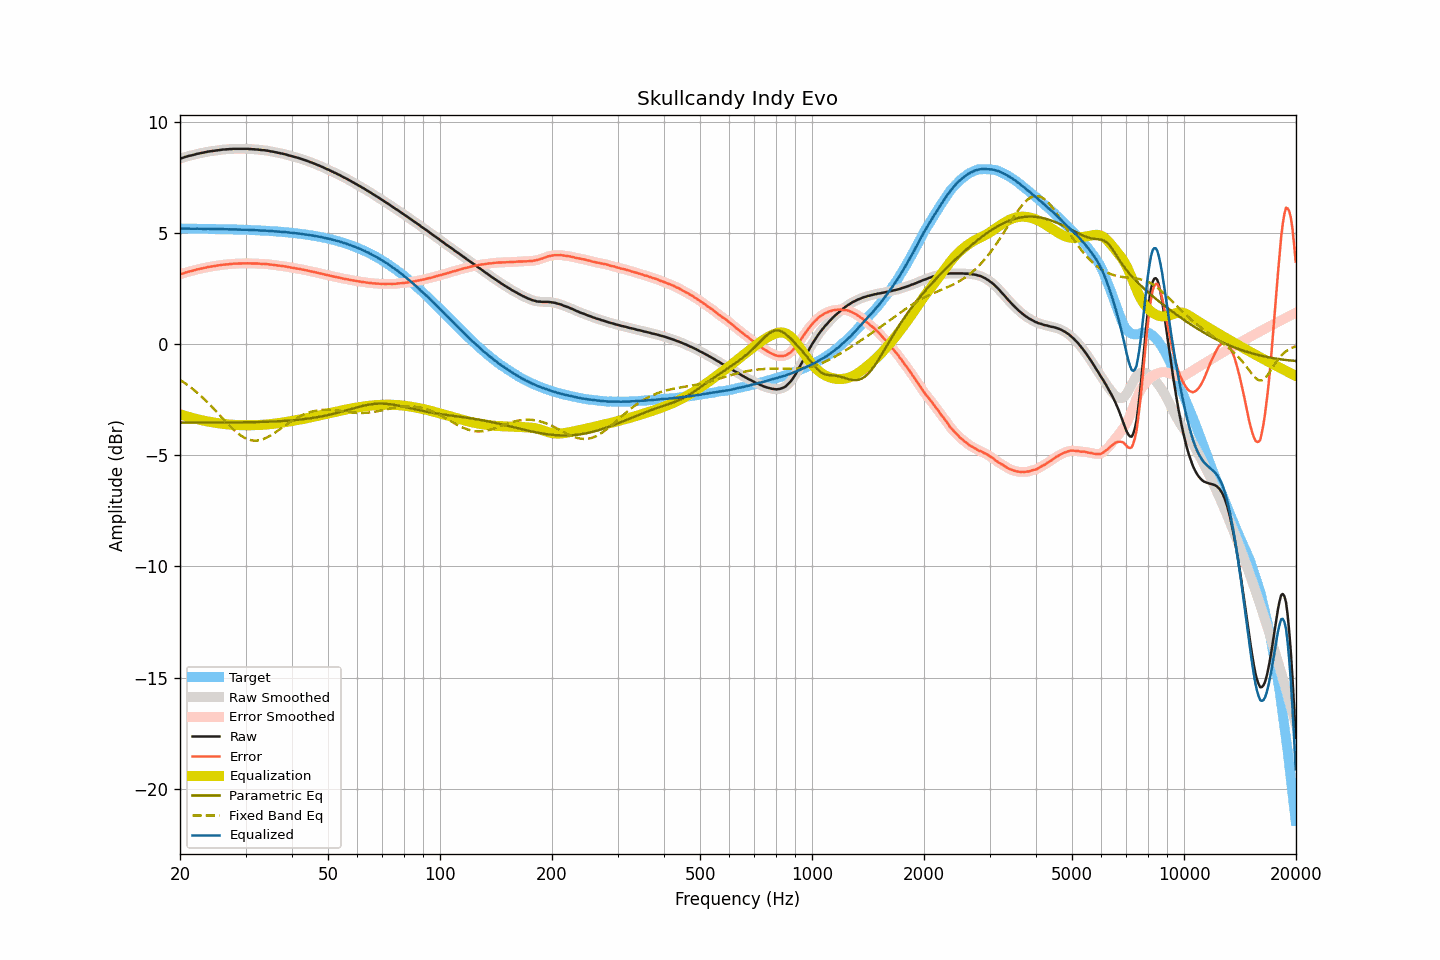

Values plotted in this chart, from the file beside it:
frequency, raw, smoothed, error, error_smoothed, equalization, parametric_eq, fixed_band_eq, equalized_raw, equalized_smoothed, target
20.00, 8.36, 8.36, 3.15, 3.15, -3.15, -3.52, -1.60, 5.21, 5.21, 5.21
20.20, 8.38, 8.38, 3.17, 3.17, -3.17, -3.52, -1.65, 5.21, 5.21, 5.21
20.40, 8.40, 8.41, 3.19, 3.20, -3.20, -3.52, -1.69, 5.21, 5.21, 5.21
20.61, 8.43, 8.43, 3.22, 3.22, -3.22, -3.52, -1.74, 5.21, 5.21, 5.21
20.81, 8.45, 8.45, 3.24, 3.24, -3.24, -3.52, -1.79, 5.21, 5.21, 5.21
21.02, 8.47, 8.47, 3.26, 3.26, -3.26, -3.52, -1.85, 5.21, 5.21, 5.21
21.23, 8.49, 8.49, 3.28, 3.28, -3.28, -3.52, -1.90, 5.21, 5.21, 5.21
21.44, 8.50, 8.50, 3.30, 3.30, -3.30, -3.52, -1.96, 5.20, 5.20, 5.21
21.66, 8.52, 8.52, 3.32, 3.32, -3.32, -3.52, -2.01, 5.20, 5.20, 5.21
21.87, 8.54, 8.54, 3.34, 3.34, -3.34, -3.52, -2.07, 5.20, 5.20, 5.20
22.09, 8.56, 8.56, 3.36, 3.36, -3.36, -3.52, -2.13, 5.21, 5.21, 5.20
22.31, 8.58, 8.58, 3.38, 3.38, -3.37, -3.52, -2.20, 5.21, 5.21, 5.20
22.54, 8.59, 8.59, 3.39, 3.39, -3.39, -3.52, -2.26, 5.20, 5.20, 5.20
22.76, 8.61, 8.61, 3.41, 3.41, -3.41, -3.52, -2.33, 5.20, 5.20, 5.20
22.99, 8.62, 8.62, 3.42, 3.42, -3.43, -3.52, -2.39, 5.20, 5.20, 5.20
23.22, 8.64, 8.64, 3.44, 3.44, -3.44, -3.52, -2.46, 5.20, 5.20, 5.20
23.45, 8.65, 8.65, 3.45, 3.46, -3.46, -3.52, -2.53, 5.20, 5.20, 5.20
23.69, 8.67, 8.67, 3.47, 3.47, -3.47, -3.52, -2.60, 5.20, 5.20, 5.20
23.92, 8.68, 8.68, 3.49, 3.48, -3.48, -3.52, -2.68, 5.20, 5.20, 5.20
24.16, 8.69, 8.69, 3.50, 3.50, -3.50, -3.52, -2.75, 5.20, 5.20, 5.19
24.40, 8.70, 8.70, 3.51, 3.51, -3.51, -3.52, -2.82, 5.19, 5.19, 5.19
24.65, 8.71, 8.71, 3.52, 3.52, -3.52, -3.52, -2.90, 5.19, 5.19, 5.19
24.89, 8.72, 8.72, 3.53, 3.53, -3.53, -3.52, -2.98, 5.19, 5.19, 5.19
25.14, 8.73, 8.73, 3.54, 3.54, -3.54, -3.52, -3.06, 5.19, 5.19, 5.19
25.39, 8.74, 8.74, 3.55, 3.55, -3.55, -3.52, -3.13, 5.19, 5.19, 5.19
25.65, 8.75, 8.75, 3.56, 3.57, -3.56, -3.52, -3.21, 5.19, 5.19, 5.19
25.91, 8.76, 8.76, 3.58, 3.58, -3.57, -3.52, -3.29, 5.19, 5.19, 5.19
26.16, 8.77, 8.77, 3.59, 3.59, -3.58, -3.52, -3.37, 5.19, 5.19, 5.18
26.43, 8.77, 8.77, 3.59, 3.59, -3.59, -3.52, -3.45, 5.18, 5.18, 5.18
26.69, 8.78, 8.78, 3.60, 3.60, -3.60, -3.52, -3.52, 5.18, 5.18, 5.18
26.96, 8.78, 8.78, 3.60, 3.60, -3.61, -3.52, -3.60, 5.17, 5.18, 5.18
27.23, 8.79, 8.79, 3.61, 3.61, -3.61, -3.52, -3.67, 5.18, 5.18, 5.18
27.50, 8.79, 8.79, 3.62, 3.62, -3.62, -3.52, -3.75, 5.17, 5.18, 5.18
27.77, 8.80, 8.80, 3.63, 3.63, -3.62, -3.52, -3.81, 5.18, 5.18, 5.17
28.05, 8.80, 8.80, 3.63, 3.63, -3.63, -3.52, -3.88, 5.17, 5.17, 5.17
28.33, 8.80, 8.80, 3.63, 3.63, -3.63, -3.52, -3.94, 5.17, 5.17, 5.17
28.62, 8.80, 8.80, 3.63, 3.63, -3.64, -3.52, -4.01, 5.17, 5.17, 5.17
28.90, 8.80, 8.80, 3.64, 3.64, -3.64, -3.51, -4.06, 5.16, 5.16, 5.16
29.19, 8.80, 8.80, 3.64, 3.64, -3.64, -3.51, -4.11, 5.16, 5.16, 5.16
29.48, 8.80, 8.80, 3.64, 3.64, -3.64, -3.51, -4.16, 5.16, 5.16, 5.16
29.78, 8.80, 8.80, 3.64, 3.65, -3.64, -3.51, -4.20, 5.16, 5.16, 5.16
30.08, 8.80, 8.80, 3.65, 3.65, -3.64, -3.51, -4.24, 5.16, 5.16, 5.15
30.38, 8.80, 8.80, 3.65, 3.65, -3.64, -3.51, -4.27, 5.16, 5.15, 5.15
30.68, 8.79, 8.79, 3.64, 3.65, -3.64, -3.51, -4.29, 5.15, 5.15, 5.15
30.99, 8.79, 8.79, 3.65, 3.64, -3.64, -3.51, -4.32, 5.15, 5.15, 5.15
31.30, 8.78, 8.78, 3.64, 3.64, -3.64, -3.51, -4.33, 5.14, 5.14, 5.14
31.61, 8.78, 8.78, 3.64, 3.64, -3.64, -3.50, -4.34, 5.14, 5.14, 5.14
31.93, 8.77, 8.77, 3.63, 3.64, -3.64, -3.50, -4.34, 5.13, 5.14, 5.14
32.24, 8.77, 8.77, 3.64, 3.64, -3.63, -3.50, -4.33, 5.14, 5.13, 5.13
32.57, 8.76, 8.76, 3.63, 3.63, -3.63, -3.50, -4.32, 5.13, 5.13, 5.13
32.89, 8.75, 8.75, 3.63, 3.63, -3.63, -3.50, -4.31, 5.12, 5.12, 5.13
33.22, 8.74, 8.74, 3.62, 3.62, -3.62, -3.49, -4.29, 5.12, 5.12, 5.12
33.55, 8.74, 8.74, 3.62, 3.62, -3.62, -3.49, -4.26, 5.12, 5.12, 5.12
33.89, 8.73, 8.73, 3.62, 3.62, -3.61, -3.49, -4.23, 5.12, 5.12, 5.11
34.23, 8.72, 8.72, 3.61, 3.61, -3.61, -3.49, -4.20, 5.11, 5.11, 5.11
34.57, 8.71, 8.71, 3.61, 3.60, -3.60, -3.48, -4.16, 5.11, 5.11, 5.11
34.92, 8.69, 8.70, 3.59, 3.59, -3.59, -3.48, -4.12, 5.10, 5.10, 5.10
35.27, 8.68, 8.68, 3.58, 3.58, -3.59, -3.48, -4.07, 5.10, 5.10, 5.10
35.62, 8.67, 8.67, 3.58, 3.58, -3.58, -3.48, -4.03, 5.09, 5.09, 5.09
35.97, 8.65, 8.65, 3.56, 3.57, -3.57, -3.47, -3.98, 5.08, 5.09, 5.09
... 635 more rows
